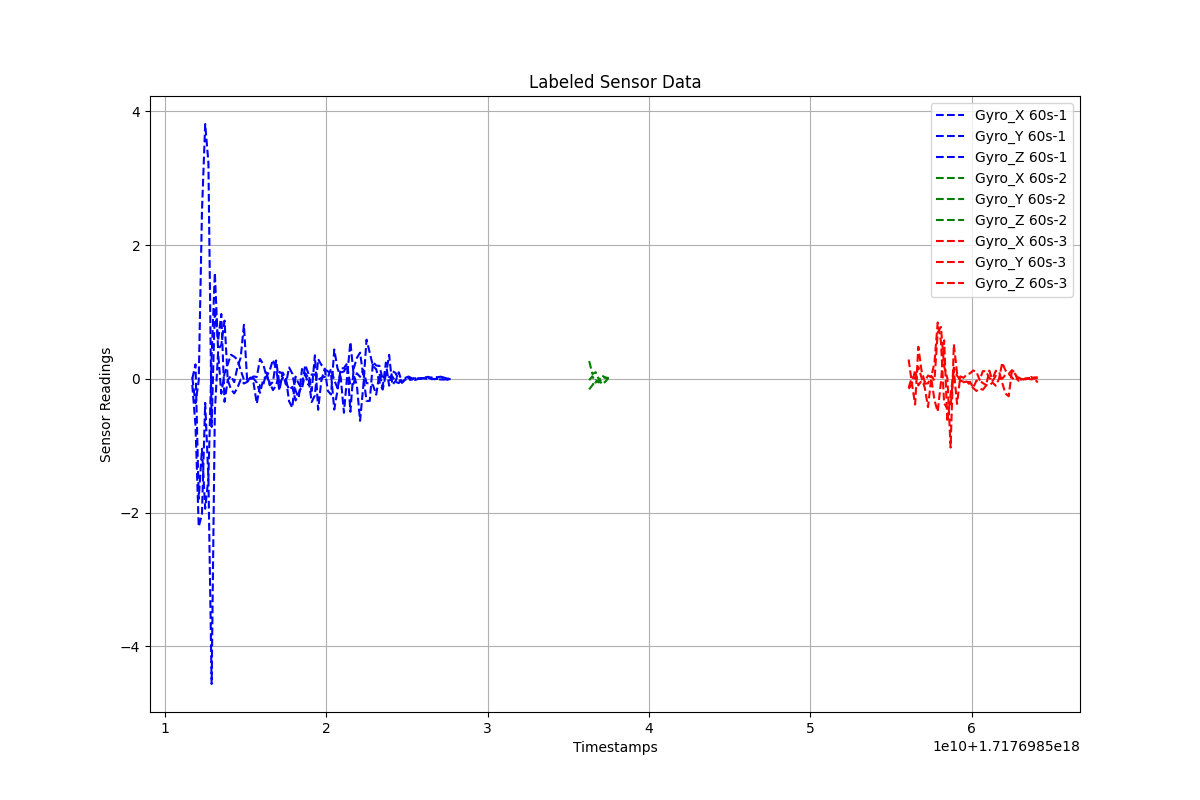

The data file committed next to this chart (first rows):
Timestamps, Gyro_X, Gyro_Y, Gyro_Z, Label
1.7176985116944077e+18, 0.001949, -0.08949, 0.02154, 60s-1
1.7176985118944077e+18, 0.2173, -0.6958, -0.3631, 60s-1
1.7176985120944077e+18, -1.793, -2.211, -0.02424, 60s-1
1.7176985122944077e+18, -1.045, -2.023, 2.499, 60s-1
1.7176985124944077e+18, -1.942, -0.3582, 3.812, 60s-1
1.7176985126944077e+18, -1.479, -1.482, 3.234, 60s-1
1.7176985128944077e+18, 0.3339, -4.563, -0.7181, 60s-1
1.7176985130944077e+18, 1.587, -0.4832, 1.065, 60s-1
1.7176985132944077e+18, 0.4396, 0.4001, 0.5732, 60s-1
1.7176985134944077e+18, 0.5102, -0.2205, 0.9712, 60s-1
1.7176985136944077e+18, 0.8716, 0.08228, -0.3426, 60s-1
1.7176985138944077e+18, -0.01905, 0.2199, -0.01432, 60s-1
1.7176985140944077e+18, -0.1543, 0.362, 0.04403, 60s-1
1.7176985142944077e+18, -0.2158, 0.332, -0.04807, 60s-1
1.7176985144944077e+18, -0.133, 0.2905, 0.1779, 60s-1
1.7176985146944077e+18, -0.01066, 0.1298, 0.3165, 60s-1
1.7176985148944077e+18, -0.06862, -0.009549, 0.8088, 60s-1
1.7176985150944077e+18, -0.04589, -0.03556, -0.0137, 60s-1
1.7176985152944077e+18, 0.008629, 0.01992, 0.004252, 60s-1
1.7176985154944077e+18, 0.005279, -0.06473, 0.03684, 60s-1
1.7176985156944077e+18, -0.05579, -0.3691, 0.02966, 60s-1
1.7176985158944077e+18, -0.2085, -0.08953, 0.298, 60s-1
1.7176985160944077e+18, -0.00631, -0.08703, 0.2191, 60s-1
1.7176985162944077e+18, 0.0395, 0.09587, 0.03412, 60s-1
1.7176985164944077e+18, 0.1279, -0.09518, -0.05292, 60s-1
1.7176985166944077e+18, 0.2862, -0.04398, -0.1676, 60s-1
1.7176985168944077e+18, 0.1505, 0.2754, -0.09736, 60s-1
1.7176985170944077e+18, -0.1747, -0.08564, 0.1043, 60s-1
1.7176985172944077e+18, 0.09449, 0.02024, 0.07909, 60s-1
1.7176985174944077e+18, 0.01681, -0.04046, -0.08107, 60s-1
1.7176985176944077e+18, -0.3342, -0.1608, 0.1706, 60s-1
1.7176985178944077e+18, -0.43, -0.12, 0.08014, 60s-1
1.7176985180944077e+18, 0.03478, -0.3224, -0.1741, 60s-1
1.7176985182944077e+18, -0.07444, -0.2147, -0.2832, 60s-1
1.7176985184944077e+18, -0.1462, -0.1008, 0.1482, 60s-1
1.7176985186944077e+18, 0.08656, 0.2077, 0.07307, 60s-1
1.7176985188944077e+18, 0.0151, 0.07858, -0.08896, 60s-1
1.7176985190944077e+18, -0.3455, -0.1809, 0.06689, 60s-1
1.7176985192944077e+18, -0.2467, 0.3532, 0.06556, 60s-1
1.7176985194944077e+18, 0.2963, -0.4622, -0.01171, 60s-1
1.7176985196944077e+18, 0.2101, -0.02418, 0.01594, 60s-1
1.7176985198944077e+18, 0.1731, 0.1424, 0.03025, 60s-1
1.7176985200944077e+18, -0.178, 0.1144, 0.01912, 60s-1
1.7176985202944077e+18, -0.2338, 0.07567, 0.1531, 60s-1
1.7176985204944077e+18, 0.4396, -0.4582, -0.02055, 60s-1
1.7176985206944077e+18, 0.1582, -0.1698, -0.1339, 60s-1
1.7176985208944077e+18, 0.02548, 0.1554, 0.09598, 60s-1
1.7176985210944077e+18, -0.5065, 0.1611, 0.111, 60s-1
1.7176985212944077e+18, 0.04958, 0.2338, 0.2034, 60s-1
1.7176985214944077e+18, 0.5514, -0.492, -0.1026, 60s-1
1.7176985216944077e+18, 0.06268, 0.1509, -0.0697, 60s-1
1.7176985218944077e+18, -0.09176, 0.3138, 0.08466, 60s-1
1.7176985220944077e+18, -0.6265, 0.393, 0.03125, 60s-1
1.7176985222944077e+18, -0.107, 0.04511, 0.1347, 60s-1
1.7176985224944077e+18, 0.5872, -0.3289, -0.06323, 60s-1
1.7176985226944077e+18, 0.3904, -0.3288, -0.06609, 60s-1
1.7176985228944077e+18, 0.1899, 0.2529, -0.0938, 60s-1
1.7176985230944077e+18, 0.145, 0.2, -0.2351, 60s-1
1.7176985232944077e+18, -0.04688, 0.1964, 0.07886, 60s-1
1.7176985234944077e+18, -0.1592, -0.004403, -0.1217, 60s-1
... 69 more rows
